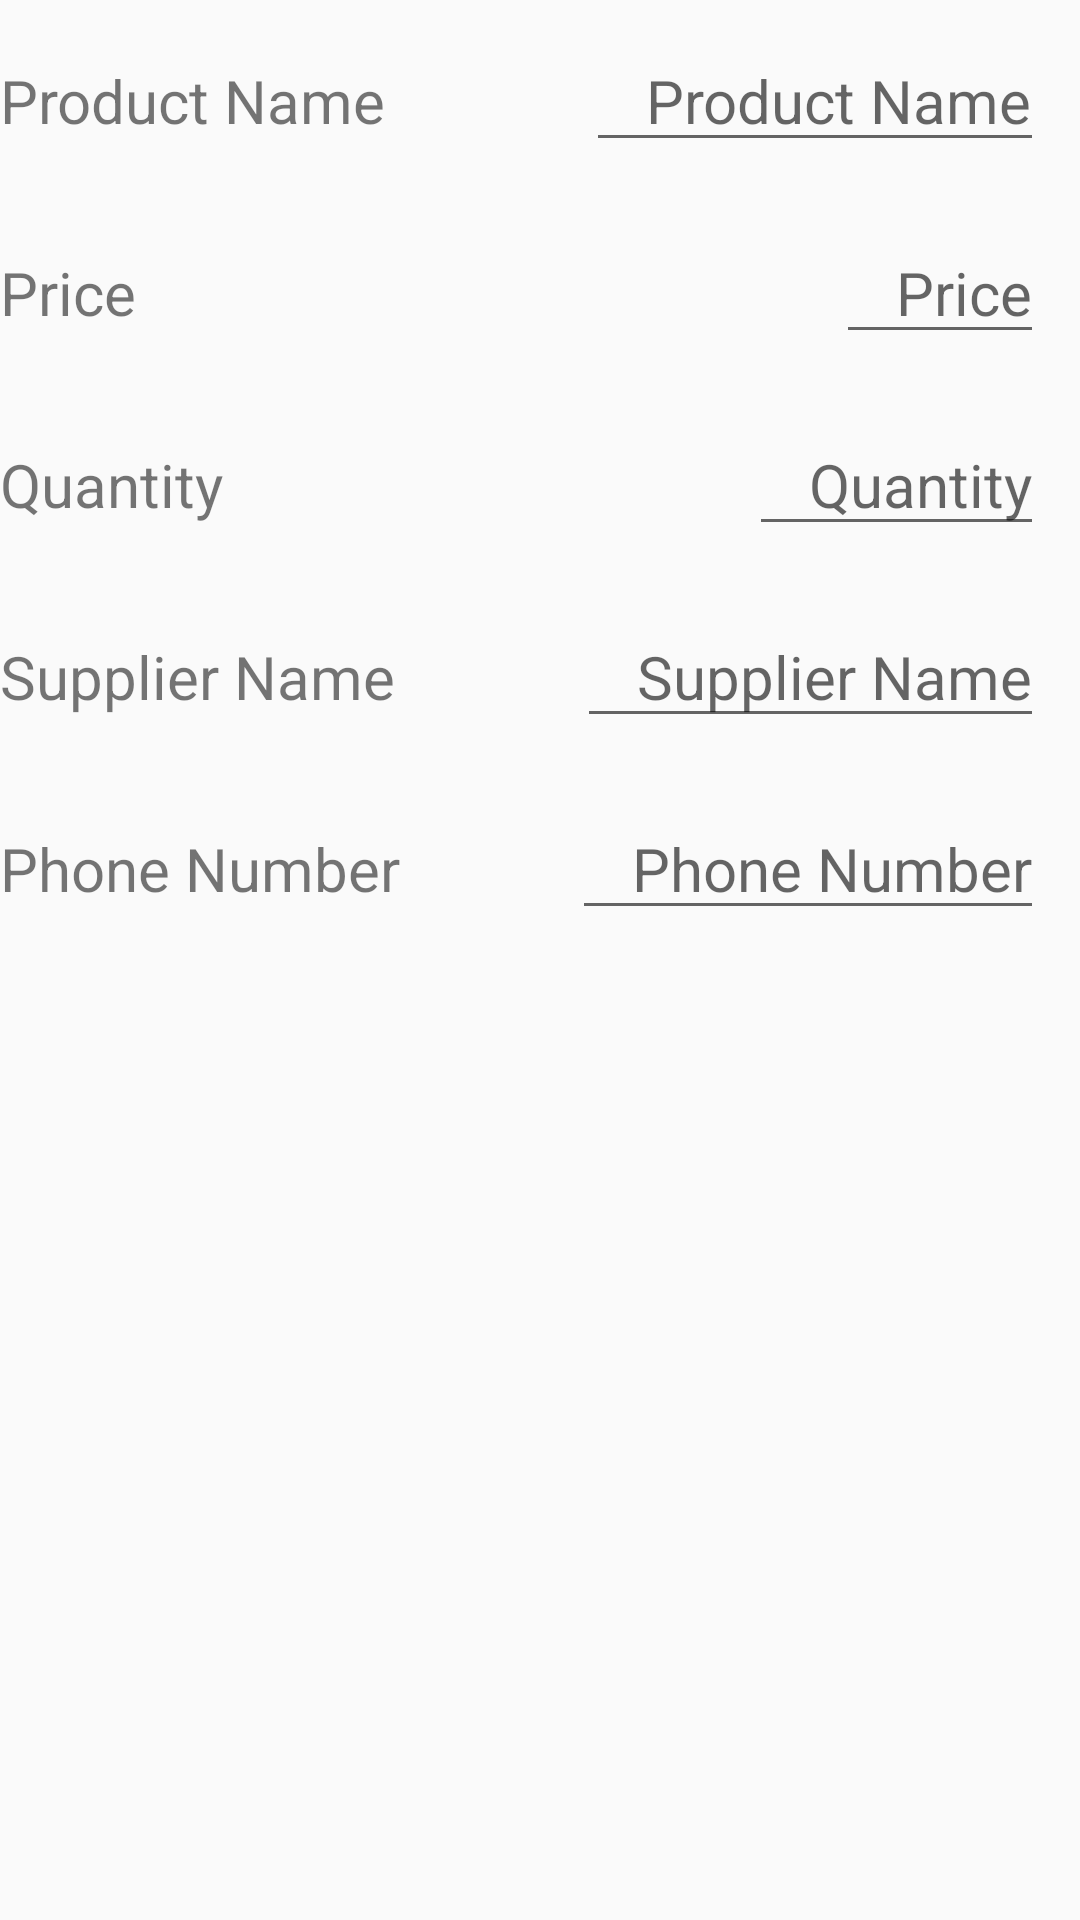

Here is an Android app screen rendered from its layout file. Give the layout XML and the strings, colors and styles it references.
<!-- AndroidManifest.xml: application theme AppTheme -->
<!-- res/layout/activity_add.xml -->
<?xml version="1.0" encoding="utf-8"?>
<RelativeLayout xmlns:android="http://schemas.android.com/apk/res/android"
    android:layout_width="match_parent"
    android:layout_height="match_parent"
    android:background="@drawable/background"
    android:orientation="vertical">
    <RelativeLayout
        android:id="@+id/relative1"
        style="@style/relativelayout1">
        <TextView
            android:id="@+id/text1"
            style="@style/heading_text_view"
            android:layout_alignBaseline="@+id/product"
            android:text="@string/product"
            android:textSize="20sp" />

        <EditText
            android:id="@+id/product"
            style="@style/value_text_view"
            android:layout_marginEnd="12dp"
            android:layout_marginRight="12dp"
            android:inputType="text"
            android:hint="@string/product" />
    </RelativeLayout>
    <RelativeLayout
        android:id="@+id/relative2"
        style="@style/relativelayout1"
        android:layout_below="@+id/relative1">

        <TextView
            android:id="@+id/price"
            style="@style/heading_text_view"
            android:layout_alignBaseline="@+id/edit_price"
            android:text="@string/price"
            android:textSize="20sp" />
        <EditText
            android:id="@+id/edit_price"
            style="@style/value_text_view"
            android:layout_marginEnd="12dp"
            android:layout_marginRight="12dp"
            android:hint="@string/price" />
    </RelativeLayout>
    <RelativeLayout
        android:id="@+id/relative3"
        android:layout_width="match_parent"
        android:layout_height="wrap_content"
        android:layout_below="@+id/relative2">
        <TextView
            android:id="@+id/quantity"
            android:layout_width="wrap_content"
            android:layout_height="wrap_content"
            android:layout_alignBaseline="@+id/edit_quantity"
            android:text="@string/quantity"
            android:textSize="20sp" />
        <EditText
            android:inputType="number"
            android:id="@+id/edit_quantity"
             style="@style/value_text_view"
            android:layout_marginEnd="12dp"
            android:layout_marginRight="12dp"
            android:hint="@string/quantity" />
    </RelativeLayout>

    <RelativeLayout
        android:id="@+id/relative4"
        style="@style/relativelayout1"
        android:layout_below="@+id/relative3">
        <TextView
            android:id="@+id/supplier"
            style="@style/heading_text_view"
            android:layout_alignBaseline="@+id/edit_supplier"
            android:text="@string/supplier"
            android:textSize="20sp" />

        <EditText
            android:id="@+id/edit_supplier"
            style="@style/value_text_view"
            android:layout_marginEnd="12dp"
            android:inputType="text"
            android:layout_marginRight="12dp"
            android:hint="@string/supplier" />
    </RelativeLayout>
    <RelativeLayout
        android:id="@+id/relative5"
       style="@style/relativelayout1"
        android:layout_below="@+id/relative4">
        <TextView
            android:id="@+id/phone"
            style="@style/heading_text_view"
            android:layout_alignBaseline="@+id/phone_number"
            android:text="@string/phone"
            android:textSize="20sp" />
        <EditText
            android:id="@+id/phone_number"
            style="@style/value_text_view"
            android:layout_marginEnd="12dp"
            android:layout_marginRight="12dp"
            android:inputType="phone"
            android:hint="@string/phone" />
    </RelativeLayout>
</RelativeLayout>
<!-- resources referenced by this layout -->
<resources>
  <string name="phone">Phone Number</string>
  <string name="price">Price</string>
  <string name="product">Product Name</string>
  <string name="quantity">Quantity</string>
  <string name="supplier">Supplier Name</string>
  <style name="heading_text_view">
          <item name="android:layout_marginTop">10dp</item>
          <item name="android:layout_marginBottom">10dp</item>
          <item name="android:layout_width">wrap_content</item>
          <item name="android:layout_height">wrap_content</item>
          <item name="android:layout_alignParentStart">true</item>
          <item name="android:layout_alignParentLeft">true</item>
          <item name="android:layout_alignParentTop">true</item>
      </style>
  <style name="relativelayout1">
          <item name="android:layout_width">match_parent</item>
          <item name="android:layout_height">wrap_content</item>
          <item name="android:orientation">horizontal</item>
      </style>
  <style name="value_text_view">
          <item name="android:layout_marginTop">10dp</item>
          <item name="android:layout_marginBottom">10dp</item>
          <item name=" android:paddingStart">20sp</item>
          <item name="android:textSize">20sp</item>
          <item name="android:layout_alignParentEnd">true</item>
          <item name="android:paddingLeft">20sp</item>
          <item name="android:layout_width">wrap_content</item>
          <item name="android:layout_height">wrap_content</item>
          <item name="android:layout_alignParentRight">true</item>
      </style>
  <style name="AppTheme" parent="Theme.AppCompat.Light.DarkActionBar">
          
          <item name="colorPrimary">@color/colorPrimary</item>
          <item name="colorPrimaryDark">@color/colorPrimaryDark</item>
          <item name="colorAccent">@color/colorAccent</item>
      </style>
  <!-- not gathered from this repository: default colours our renderer supplied (Android Studio template values) -->
  <color name="colorPrimary">#FF6200EE</color>
  <color name="colorPrimaryDark">#FF3700B3</color>
  <color name="colorAccent">#FF03DAC5</color>
</resources>
